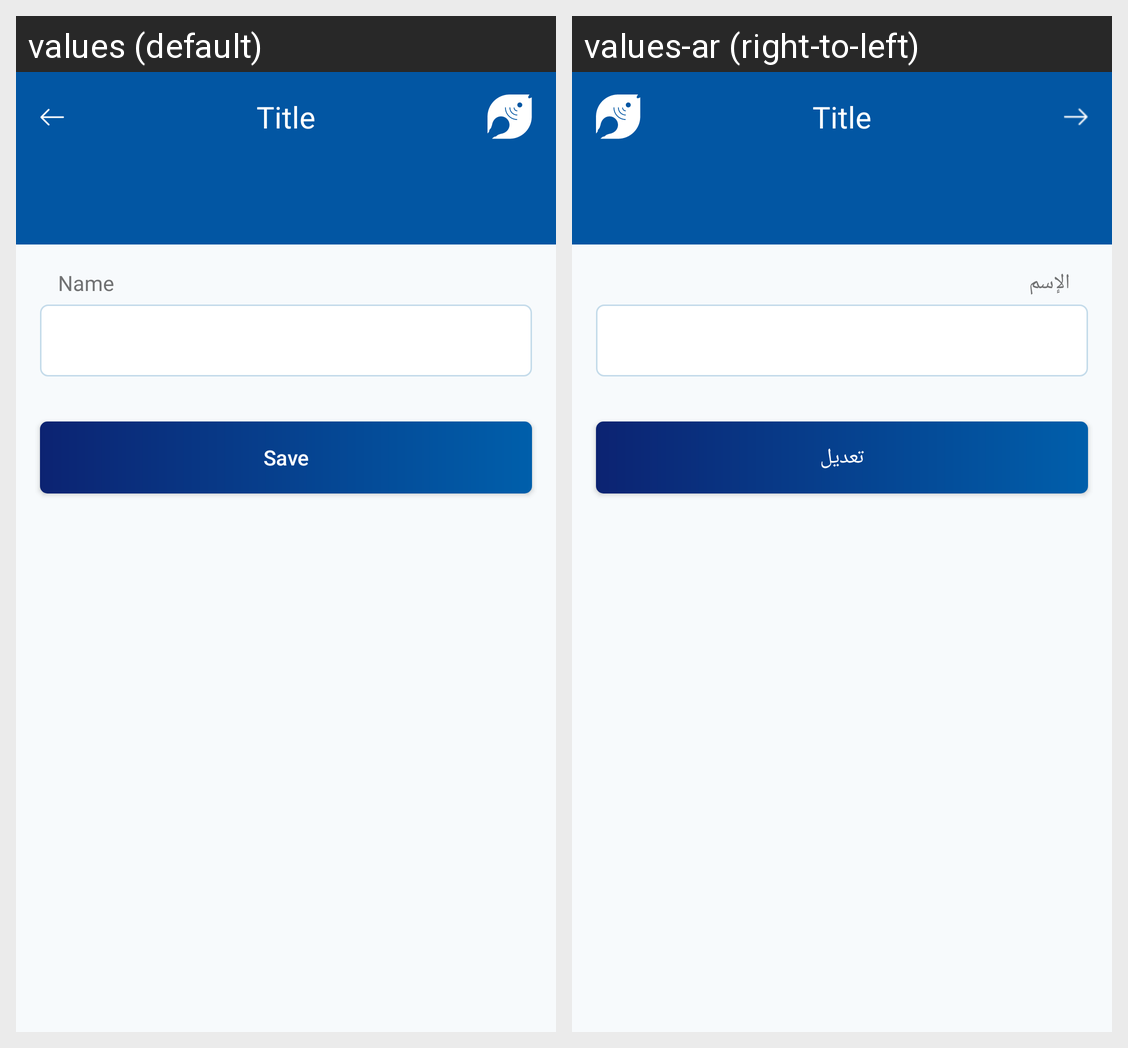

Strings drawn on this Android screen and how each of the app's shown locales translates them:
Android screen res/layout/fragment_edit_name.xml rendered under 2 locales, left to right: values (default), values-ar (right-to-left). Device: Nexus 5 (rendered at 1080×1920; each locale shown at half size, 540×960, under a caption strip naming it); theme AppTheme.
Strings drawn on this screen, with the default value and each locale's value (text and hints the layout hard-codes, and strings that could not be matched under every locale, appear in the picture but are not listed):

name
  values: Name
  values-ar: الإسم

edit
  values: Save
  values-ar: تعديل
